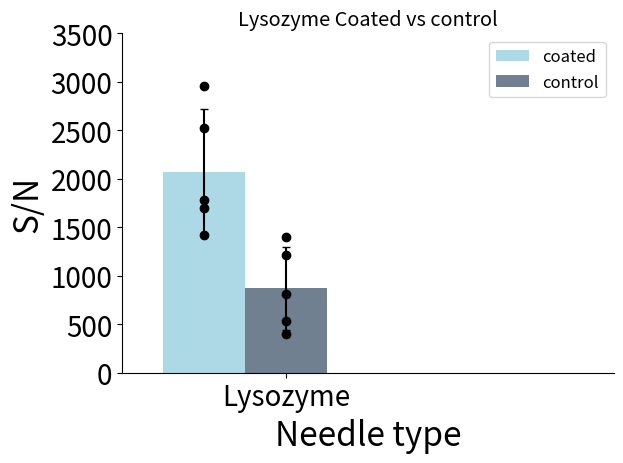

This figure's Python source:
import matplotlib
import matplotlib.pyplot as plt
import numpy as np
import os
from matplotlib import rcParams

#path = "Z:\\Group Share\\Marius Kostelic\\EVEN More mixed lipids\\Peptide\\LL37\\hamilton Bacterial"
#os.chdir(path)

#file1 = "DPPG 3to1 yvalues .txt"
#file2 = "DPPG SOPE POCL 3to1 yvalues.txt"
#file3 = "DPPG_9to1_LL37.txt"

ydataA = 2074.835
yerrA = 641.911
ydataB = 868.791
yerrB = 427.672
#ydataC = 14573.54
#yerrC = 7677.48

labels = ['Lysozyme'] #, 'control']# '6', '7', '8', '9', '10', '11', '12', '13', '14']

yvals1=[1695.994, 1779.535, 1415.171,2526.333,2957.143]
yvals2 = [806.735, 1396.274, 531.190, 1209.465, 400.292]

x = np.arange(len(labels))  # the label locations
width = 0.25  # the width of the bars

fig, ax = plt.subplots()
rects1 = ax.bar(x-width, ydataA, width, color='lightblue', label='coated', yerr=yerrA, capsize=3.0)
rects2 = ax.bar(x, ydataB, width, color='slategray', label='control', yerr=yerrB, capsize=3.0)
#rects3 = ax.bar(x+width, ydataC, width,color='steelblue', label='C', yerr=yerrC, capsize=3.0)
ax.plot((x-width)* np.ones(len(yvals1)), yvals1, marker="o", linestyle=" ", color="black")
ax.plot((x)* np.ones(len(yvals2)), yvals2, marker="o", linestyle=" ", color="black")
rcParams['font.size']=12
rcParams['ps.fonttype'] = 42
rcParams['pdf.fonttype']=42
# Add some text for labels, title and custom x-axis tick labels, etc.
ax.set_ylabel('S/N', size=24)
ax.set_xlabel('Needle type', size=24)
#ax.set_yticklabels(np.arange(0, 30001, step=(25)))
ax.set_title('Lysozyme Coated vs control')
ax.set_xticks(x)
ax.set_xticklabels(labels)
ax.legend()
plt.xticks(size=20)
plt.xlim(-0.5,len(labels))
plt.ylim(top=3500.0)
plt.ylim(bottom=0.0)
plt.yticks(np.arange(0, 3500.1, step=500), size=20)
ax.spines['right'].set_visible(False)
ax.spines['top'].set_visible(False)
fig.tight_layout()

plt.show()
